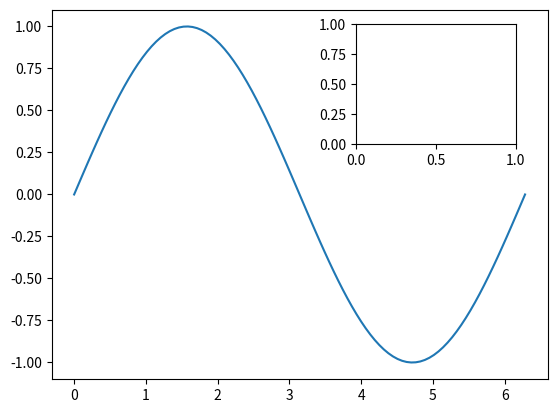

The script that saved this image: (Note: this script raises an exception after producing the figure.)
import matplotlib.pyplot as plt
import matplotlib.image as mpimg
import numpy as np

x = np.linspace(0, 2*np.pi, 100)
y = np.sin(x)

fig, ax = plt.subplots()
ax.plot(x, y)

# Neues Axes-Objekt hinzufügen
# Parameter: x,y linke untere Ecke, B x H des Images
ax = fig.add_axes([0.6, 0.6, 0.25, 0.25])
img = mpimg.imread(r'c:\projects\py\matplotlib-examples\chart_123x95.png')
ax.imshow(img)

# Ausblenden aller anderen ax-Artists
ax.set_xticklabels([])
ax.set_yticklabels([])
ax.set_xticks([])
ax.set_yticks([])
for spine in ax.spines.values():
    spine.set_visible(False)

# Anzeigen
plt.show()
